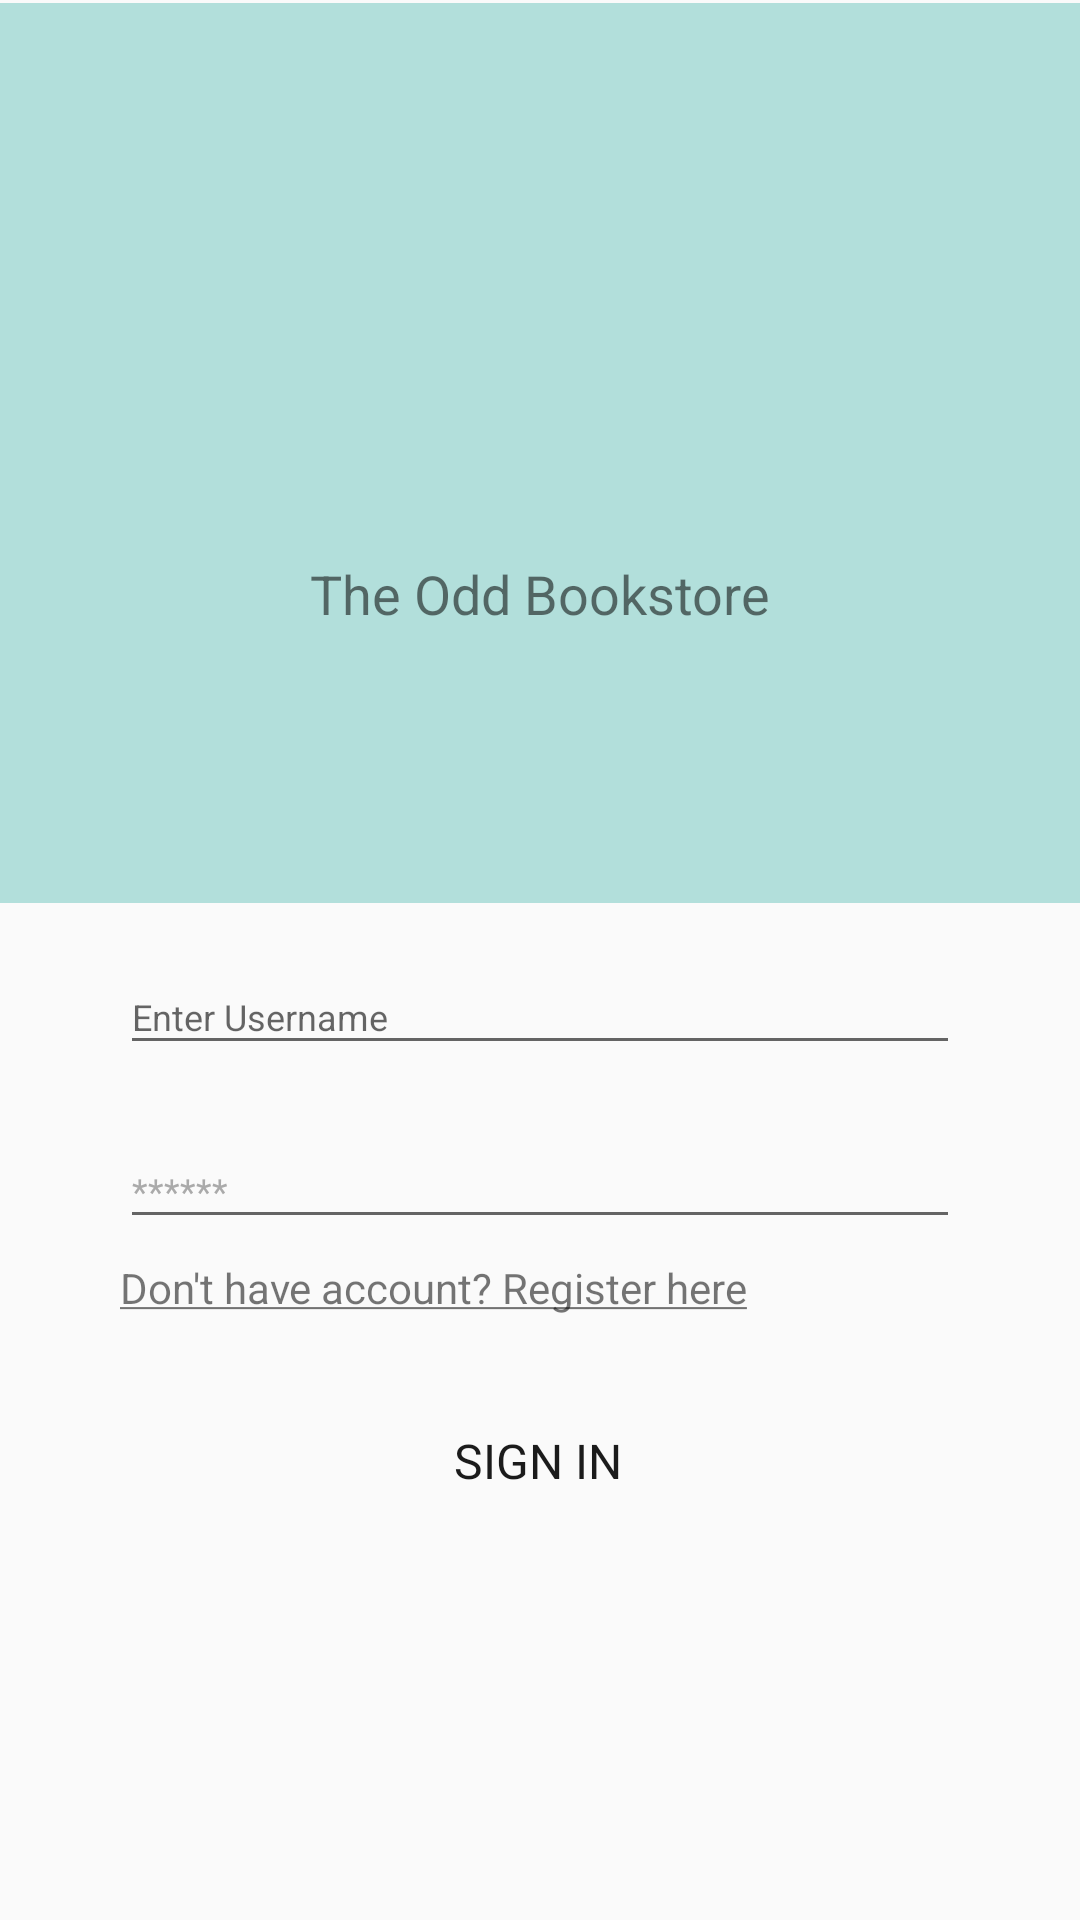

Produce the Android XML layout that renders to this screen, including the resource entries it uses.
<!-- AndroidManifest.xml: application theme AppTheme -->
<!-- res/layout/activity_login.xml -->
<?xml version="1.0" encoding="utf-8"?>
<android.support.constraint.ConstraintLayout xmlns:android="http://schemas.android.com/apk/res/android"
    xmlns:app="http://schemas.android.com/apk/res-auto"
    xmlns:tools="http://schemas.android.com/tools"
    android:layout_width="match_parent"
    android:layout_height="match_parent"
    tools:context="com.gusterwoei.theoddbookstore.Activity.LoginActivity"
    tools:layout_editor_absoluteY="0dp"
    tools:layout_editor_absoluteX="0dp">

    <android.support.constraint.Guideline
        android:id="@+id/guideline"
        android:layout_width="wrap_content"
        android:layout_height="wrap_content"
        android:orientation="horizontal"
        android:visibility="invisible"
        app:layout_constraintGuide_begin="301dp"
        tools:layout_editor_absoluteX="0dp"
        tools:layout_editor_absoluteY="301dp" />

    <android.support.constraint.ConstraintLayout
        android:id="@+id/RelLayout"
        android:layout_width="0dp"
        android:layout_height="0dp"
        android:layout_marginTop="1dp"
        android:background="@color/teal100"
        app:layout_constraintHorizontal_bias="1.0"
        app:layout_constraintLeft_toLeftOf="parent"
        app:layout_constraintRight_toRightOf="parent"
        app:layout_constraintTop_toTopOf="parent"
        tools:layout_constraintTop_creator="1"
        app:layout_constraintBottom_toTopOf="@+id/guideline"
        tools:layout_constraintRight_creator="1"
        tools:layout_constraintBottom_creator="1"
        tools:layout_constraintLeft_creator="1"
        app:layout_constraintVertical_bias="0.0">

        <TextView
            android:id="@+id/textView2"
            android:layout_width="wrap_content"
            android:layout_height="wrap_content"
            android:layout_marginBottom="91dp"
            android:text="@string/app_fullname"
            android:textAlignment="center"
            android:textSize="18sp"
            android:visibility="visible"
            app:layout_constraintBottom_toBottomOf="parent"
            app:layout_constraintLeft_toLeftOf="parent"
            app:layout_constraintRight_toRightOf="parent"
            tools:layout_constraintBottom_creator="1"
            tools:layout_constraintLeft_creator="1"
            tools:layout_constraintRight_creator="1" />

        <ImageView
            android:id="@+id/imageView3"
            android:layout_width="100dp"
            android:layout_height="100dp"
            android:layout_marginTop="68dp"
            android:adjustViewBounds="false"
            android:cropToPadding="false"
            android:visibility="visible"
            app:layout_constraintLeft_toLeftOf="parent"
            app:layout_constraintRight_toRightOf="parent"
            app:layout_constraintTop_toTopOf="parent"
            app:srcCompat="@drawable/ic_launcher"
            tools:layout_constraintTop_creator="1"
            tools:layout_constraintRight_creator="1"
            tools:layout_constraintLeft_creator="1" />

    </android.support.constraint.ConstraintLayout>

    <EditText
        android:id="@+id/userName"
        android:layout_width="0dp"
        android:layout_height="35dp"
        android:layout_marginTop="19dp"
        android:ems="10"
        android:hint="Enter Username"
        android:inputType="textPersonName"
        android:textSize="12sp"
        app:layout_constraintLeft_toLeftOf="parent"
        app:layout_constraintRight_toRightOf="parent"
        app:layout_constraintTop_toBottomOf="@+id/RelLayout"
        tools:layout_constraintRight_creator="1"
        android:layout_marginStart="40dp"
        android:layout_marginEnd="40dp"
        tools:layout_constraintLeft_creator="1"
        android:layout_marginLeft="40dp"
        android:layout_marginRight="40dp" />

    <EditText
        android:id="@+id/password"
        android:layout_width="0dp"
        android:layout_height="35dp"
        android:layout_marginTop="23dp"
        android:autoText="false"
        android:ems="10"
        android:hint="******"
        android:inputType="textPassword"
        android:textColorHint="@android:color/darker_gray"
        android:textSize="12sp"
        app:layout_constraintHorizontal_bias="1.0"
        app:layout_constraintLeft_toLeftOf="parent"
        app:layout_constraintRight_toRightOf="parent"
        app:layout_constraintTop_toBottomOf="@+id/userName"
        tools:layout_constraintRight_creator="1"
        android:layout_marginStart="40dp"
        android:layout_marginEnd="40dp"
        tools:layout_constraintLeft_creator="1"
        android:layout_marginLeft="40dp"
        android:layout_marginRight="40dp" />

    <TextView
        android:id="@+id/register"
        android:layout_width="wrap_content"
        android:layout_height="wrap_content"
        android:singleLine="false"
        android:text="@string/register"
        android:textIsSelectable="true"
        app:layout_constraintBottom_toTopOf="@+id/signInButton"
        app:layout_constraintHorizontal_bias="0.0"
        app:layout_constraintLeft_toLeftOf="@+id/password"
        app:layout_constraintRight_toRightOf="@+id/password"
        app:layout_constraintTop_toBottomOf="@+id/password"
        app:layout_constraintVertical_bias="0.212" />

    <Button
        android:id="@+id/signInButton"
        style="@style/Widget.AppCompat.Button.Borderless"
        android:layout_width="wrap_content"
        android:layout_height="wrap_content"
        android:layout_marginTop="50dp"
        android:background="@android:color/transparent"
        android:elevation="0dp"
        android:fontFamily="sans-serif"
        android:singleLine="false"
        android:text="Sign In"
        android:textAlignment="center"
        android:textColor="#1b1b1b"
        android:textSize="16sp"
        android:visibility="visible"
        app:layout_constraintHorizontal_bias="0.498"
        app:layout_constraintLeft_toLeftOf="parent"
        app:layout_constraintRight_toRightOf="parent"
        app:layout_constraintTop_toBottomOf="@+id/password"
        app:layout_constraintVertical_bias="0.0"
        tools:layout_constraintLeft_creator="1"
        tools:layout_constraintRight_creator="1"
        tools:layout_constraintTop_creator="1"
        android:layout_marginBottom="0dp"
        app:layout_constraintBottom_toTopOf="@+id/guideline2" />

    <TextView
        android:id="@+id/copyrightText"
        android:layout_width="wrap_content"
        android:layout_height="12dp"
        android:layout_marginTop="0dp"
        android:text="@string/copyright"
        android:textSize="10sp"
        app:layout_constraintLeft_toLeftOf="parent"
        app:layout_constraintRight_toRightOf="parent"
        app:layout_constraintVertical_bias="0.932"
        app:layout_constraintHorizontal_bias="0.498"
        tools:layout_constraintRight_creator="1"
        tools:layout_constraintLeft_creator="1"
        app:layout_constraintTop_toTopOf="@+id/guideline2"
        android:layout_marginBottom="0dp"
        app:layout_constraintBottom_toTopOf="@+id/guideline4" />

    <android.support.constraint.Guideline
        android:id="@+id/guideline2"
        android:layout_width="wrap_content"
        android:layout_height="0dp"
        android:orientation="horizontal"
        app:layout_constraintGuide_begin="893dp" />

    <android.support.constraint.Guideline
        android:layout_width="wrap_content"
        android:layout_height="wrap_content"
        android:id="@+id/guideline4"
        app:layout_constraintGuide_begin="906dp"
        android:orientation="horizontal" />

</android.support.constraint.ConstraintLayout>
<!-- resources referenced by this layout -->
<resources>
  <color name="teal100">#B2DFDB</color>
  <string name="app_fullname">The Odd Bookstore</string>
  <string name="copyright">TheOddBookstore® All Rights Reserved</string>
  <string name="register"><u>Don\'t have account? Register here</u></string>
  <style name="AppTheme" parent="Theme.AppCompat.Light.NoActionBar">
          
          <item name="colorPrimary">@color/colorPrimary</item>
          <item name="colorPrimaryDark">@color/colorPrimaryDark</item>
          <item name="colorAccent">@color/colorAccent</item>
      </style>
  <color name="colorPrimary">#1c3a97</color>
  <color name="colorPrimaryDark">#0E1D4B</color>
  <color name="colorAccent">#D4AF1B</color>
</resources>
